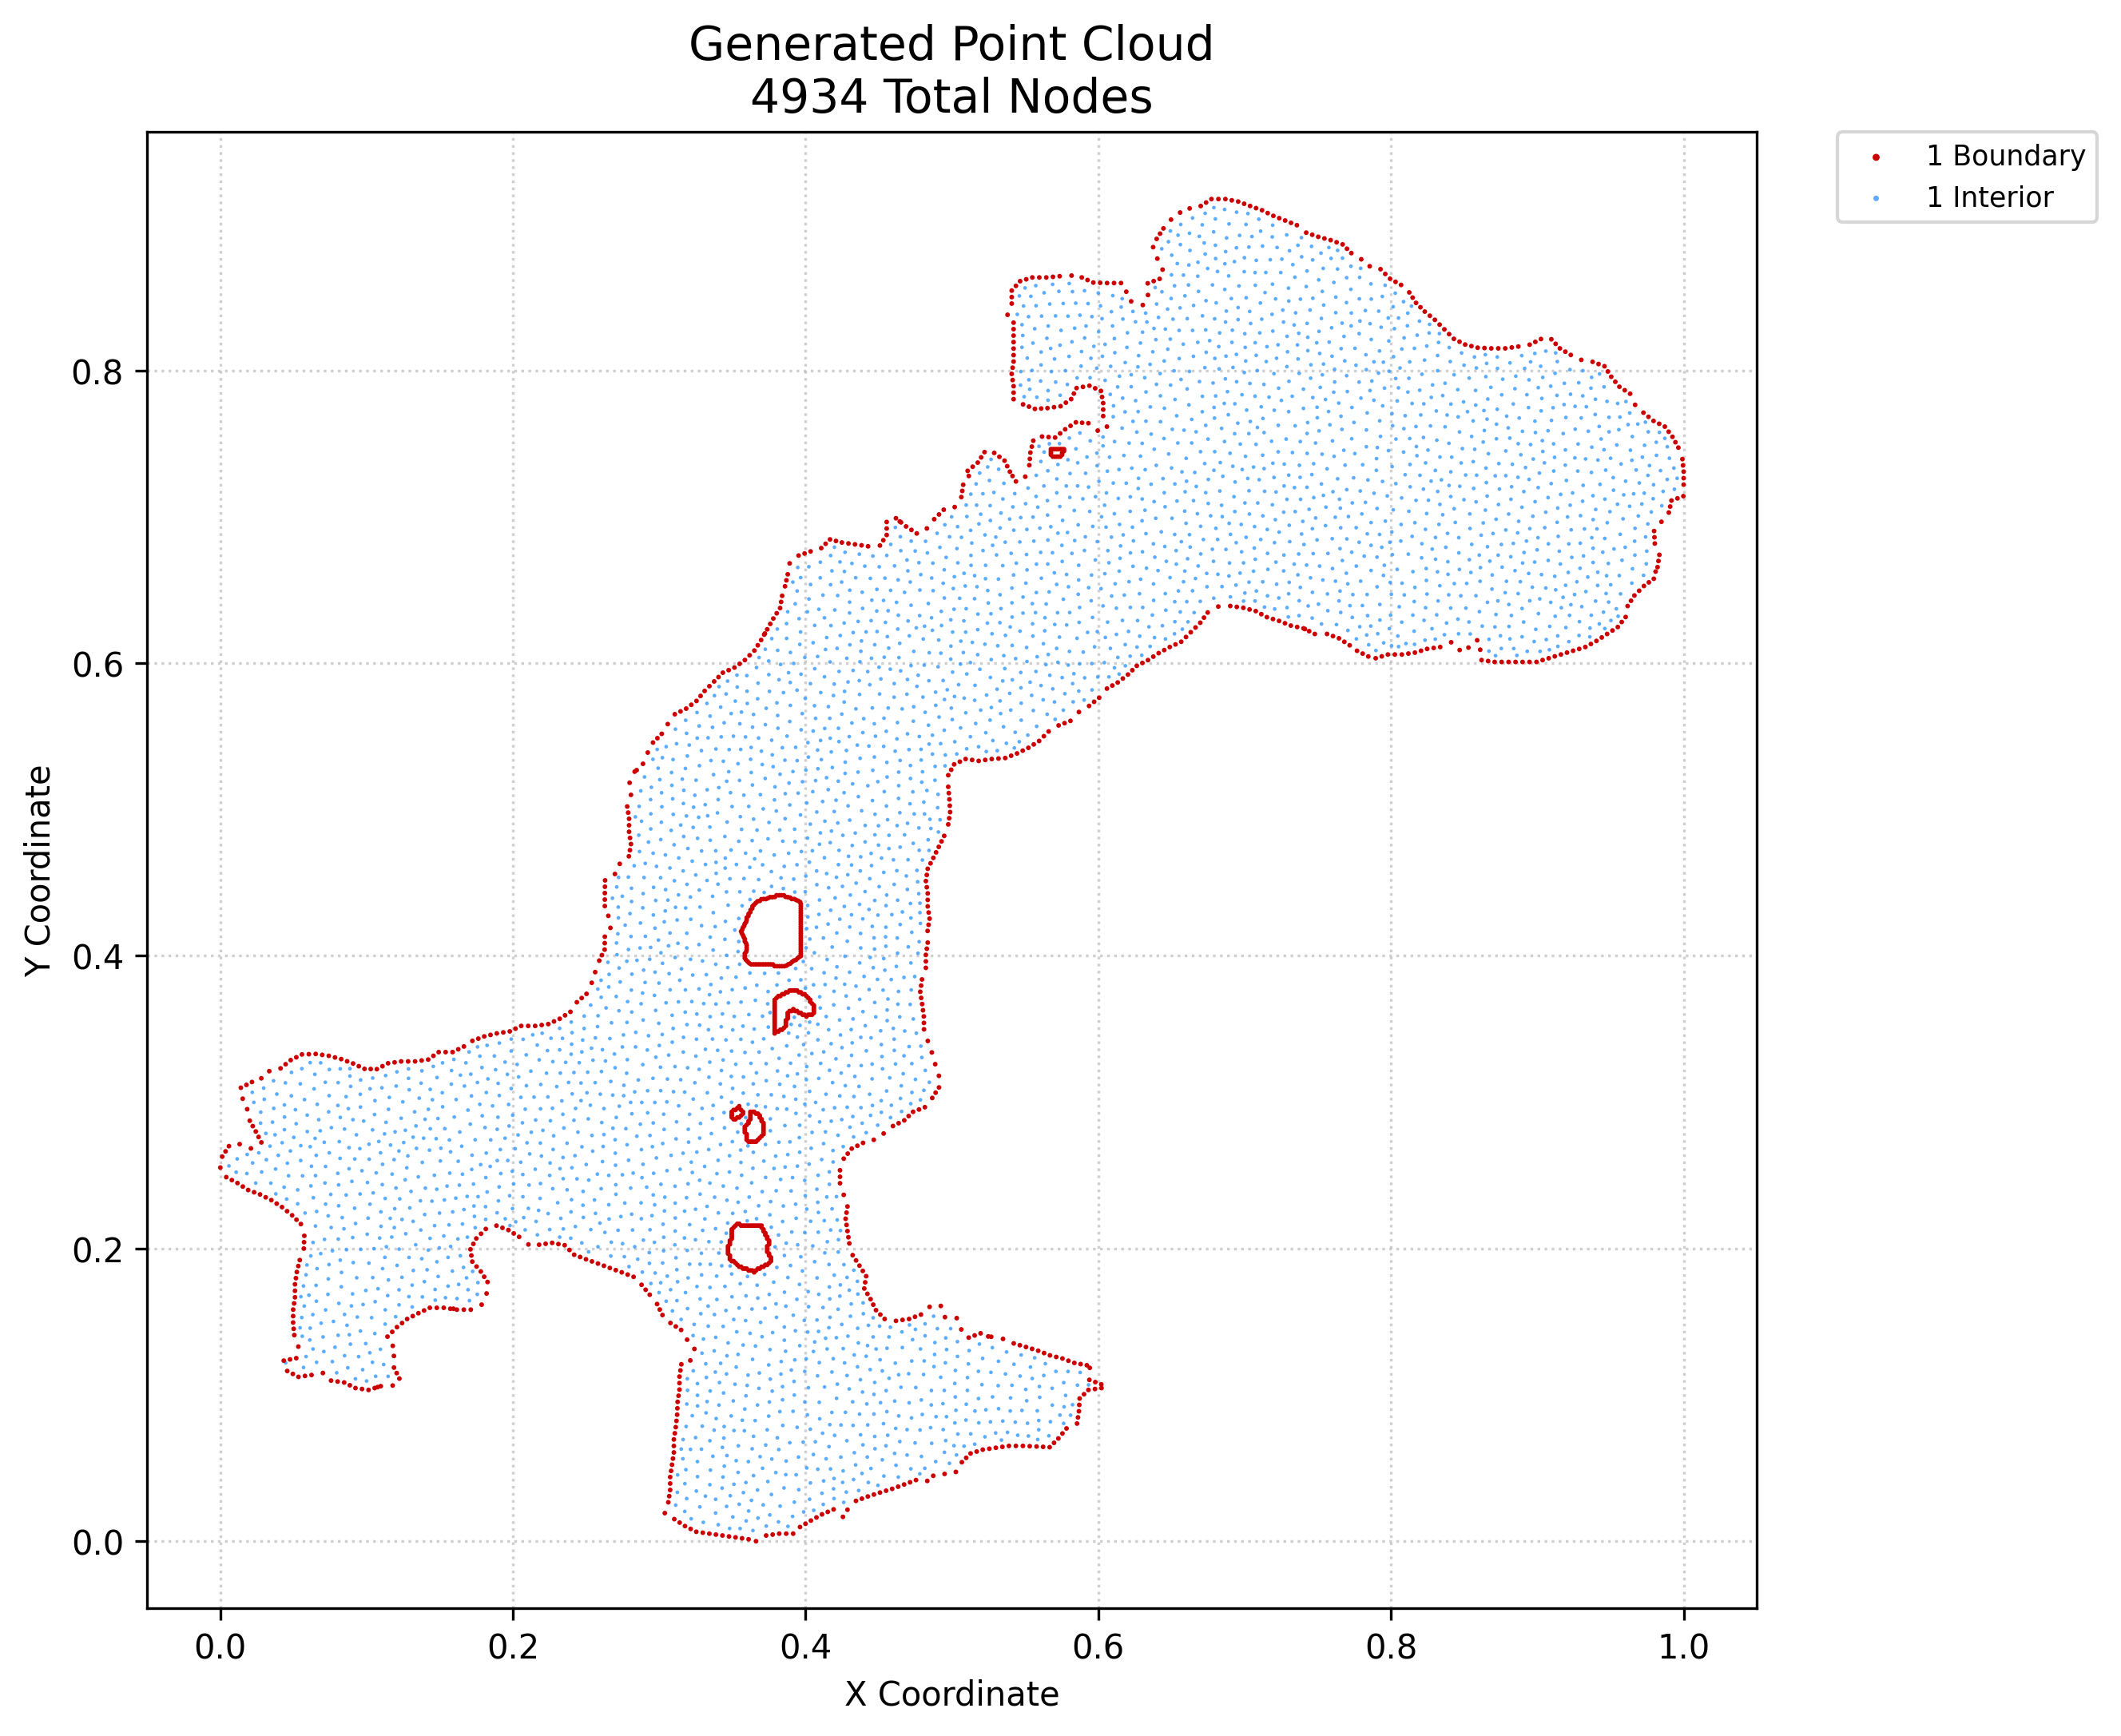

Data behind this chart, as committed beside it:
x, y, region, classification
0.0, 0.2553, 1, boundary
0.001254, 0.2628, 1, boundary
0.003568, 0.2664, 1, boundary
0.004063, 0.2488, 1, boundary
0.005881, 0.27, 1, boundary
0.007883, 0.2468, 1, boundary
0.0117, 0.2447, 1, boundary
0.01319, 0.2713, 1, boundary
0.01403, 0.3099, 1, boundary
0.01536, 0.2424, 1, boundary
0.01528, 0.3024, 1, boundary
0.01783, 0.3118, 1, boundary
0.01836, 0.2952, 1, boundary
0.01901, 0.24, 1, boundary
0.02012, 0.2873, 1, boundary
0.02091, 0.2684, 1, boundary
0.02217, 0.2837, 1, boundary
0.02164, 0.3138, 1, boundary
0.02307, 0.2385, 1, boundary
0.02423, 0.28, 1, boundary
0.02615, 0.2762, 1, boundary
0.02713, 0.237, 1, boundary
0.02801, 0.3163, 1, boundary
0.02806, 0.2725, 1, boundary
0.03099, 0.235, 1, boundary
0.03345, 0.3212, 1, boundary
0.03485, 0.2331, 1, boundary
0.0385, 0.2307, 1, boundary
0.04117, 0.3231, 1, boundary
0.04216, 0.2283, 1, boundary
0.04337, 0.1234, 1, boundary
0.04462, 0.3259, 1, boundary
0.04561, 0.2255, 1, boundary
0.04573, 0.1163, 1, boundary
0.04763, 0.1242, 1, boundary
0.04807, 0.3287, 1, boundary
0.04956, 0.1143, 1, boundary
0.04974, 0.1494, 1, boundary
0.04977, 0.1538, 1, boundary
0.04979, 0.1583, 1, boundary
0.04906, 0.2227, 1, boundary
0.05054, 0.1408, 1, boundary
0.05014, 0.1451, 1, boundary
0.05041, 0.1625, 1, boundary
0.05102, 0.1667, 1, boundary
0.05102, 0.1711, 1, boundary
0.05102, 0.1756, 1, boundary
0.05188, 0.1251, 1, boundary
0.05166, 0.1798, 1, boundary
0.0523, 0.184, 1, boundary
0.05204, 0.2197, 1, boundary
0.05193, 0.3307, 1, boundary
0.05339, 0.1123, 1, boundary
0.0533, 0.133, 1, boundary
0.05329, 0.188, 1, boundary
0.05429, 0.1921, 1, boundary
0.05503, 0.2167, 1, boundary
0.05579, 0.3326, 1, boundary
0.05705, 0.2, 1, boundary
0.05722, 0.2043, 1, boundary
... 4,874 more rows
